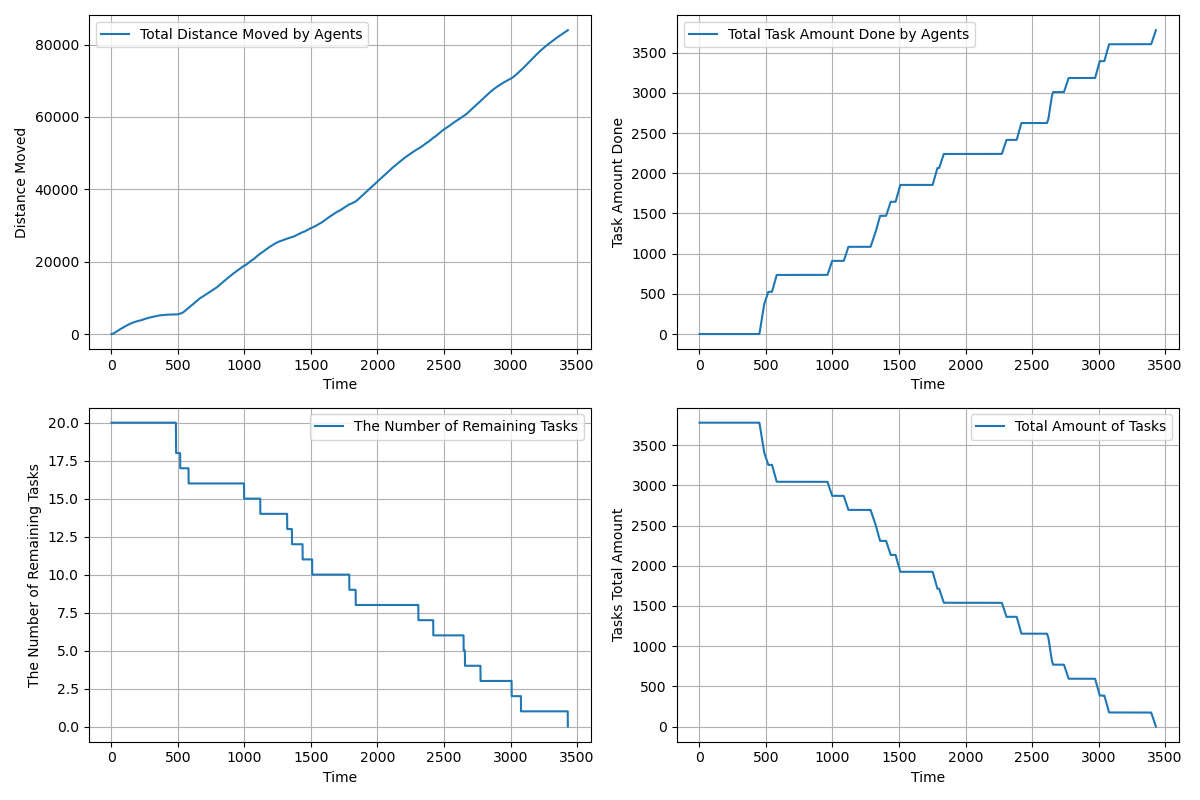

The table this chart was drawn from, first rows:
time, agents_total_distance_moved, agents_total_task_amount_done, completed_tasks, remaining_tasks, tasks_total_amount_left
1.0, 2, 0.0, 0, 20, 3780
2.0, 3.257, 0.0, 0, 20, 3780
3.0, 5.808, 0.0, 0, 20, 3780
4.0, 9.659, 0.0, 0, 20, 3780
5.0, 14.81, 0.0, 0, 20, 3780
6.0, 21.26, 0.0, 0, 20, 3780
7.0, 29.01, 0.0, 0, 20, 3780
8.0, 38.06, 0.0, 0, 20, 3780
9.0, 48.41, 0.0, 0, 20, 3780
10.0, 60.06, 0.0, 0, 20, 3780
11.0, 73.01, 0.0, 0, 20, 3780
12.0, 87.26, 0.0, 0, 20, 3780
13.0, 102.8, 0.0, 0, 20, 3780
14.0, 119.7, 0.0, 0, 20, 3780
15.0, 137.8, 0.0, 0, 20, 3780
16.0, 157.3, 0.0, 0, 20, 3780
17.0, 178, 0.0, 0, 20, 3780
18.0, 200.1, 0.0, 0, 20, 3780
19.0, 222.5, 0.0, 0, 20, 3780
20.0, 246.2, 0.0, 0, 20, 3780
21.0, 271.1, 0.0, 0, 20, 3780
22.0, 295.1, 0.0, 0, 20, 3780
23.0, 319.1, 0.0, 0, 20, 3780
24.0, 343.1, 0.0, 0, 20, 3780
25.0, 367, 0.0, 0, 20, 3780
26.0, 391, 0.0, 0, 20, 3780
27.0, 415, 0.0, 0, 20, 3780
28.0, 438.9, 0.0, 0, 20, 3780
29.0, 462.8, 0.0, 0, 20, 3780
30.0, 485.8, 0.0, 0, 20, 3780
31.0, 508.8, 0.0, 0, 20, 3780
32.0, 531.8, 0.0, 0, 20, 3780
33.0, 554.8, 0.0, 0, 20, 3780
34.0, 577.8, 0.0, 0, 20, 3780
35.0, 600.8, 0.0, 0, 20, 3780
36.0, 623.8, 0.0, 0, 20, 3780
37.0, 646.8, 0.0, 0, 20, 3780
38.0, 669.8, 0.0, 0, 20, 3780
39.0, 692.8, 0.0, 0, 20, 3780
40.0, 715.8, 0.0, 0, 20, 3780
41.0, 738.8, 0.0, 0, 20, 3780
42.0, 761.8, 0.0, 0, 20, 3780
43.0, 784.8, 0.0, 0, 20, 3780
44.0, 807.8, 0.0, 0, 20, 3780
45.0, 830.8, 0.0, 0, 20, 3780
46.0, 853.8, 0.0, 0, 20, 3780
47.0, 876.8, 0.0, 0, 20, 3780
48.0, 899.8, 0.0, 0, 20, 3780
49.0, 922.8, 0.0, 0, 20, 3780
50.0, 945.8, 0.0, 0, 20, 3780
51.0, 968.8, 0.0, 0, 20, 3780
52.0, 991.8, 0.0, 0, 20, 3780
53.0, 1015, 0.0, 0, 20, 3780
54.0, 1038, 0.0, 0, 20, 3780
55.0, 1061, 0.0, 0, 20, 3780
56.0, 1084, 0.0, 0, 20, 3780
57.0, 1107, 0.0, 0, 20, 3780
58.0, 1130, 0.0, 0, 20, 3780
59.0, 1153, 0.0, 0, 20, 3780
60.0, 1176, 0.0, 0, 20, 3780
... 3,371 more rows
